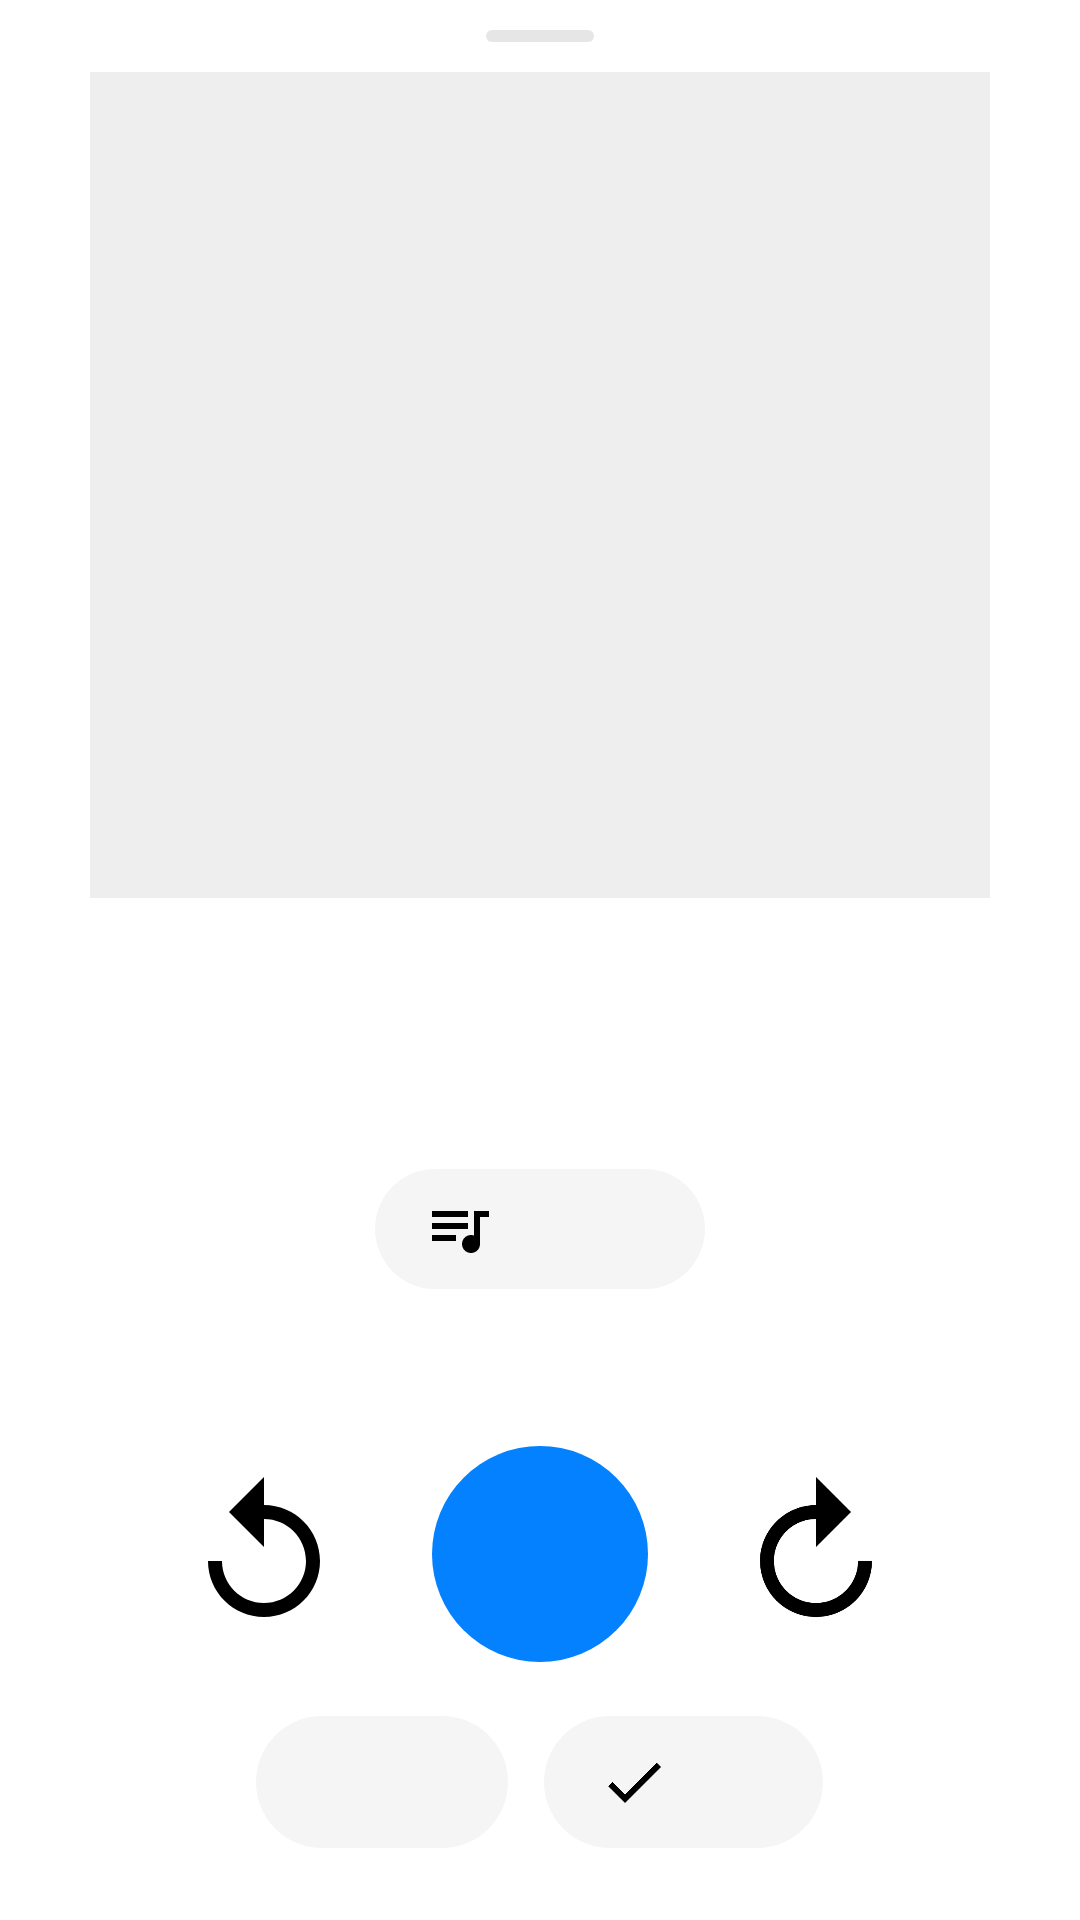

Reconstruct the res/layout file that produces this screen, plus the resources it refers to.
<!-- AndroidManifest.xml: activity theme PlayerTheme -->
<!-- res/layout/activity_player.xml -->
<?xml version="1.0" encoding="utf-8"?>
<FrameLayout xmlns:android="http://schemas.android.com/apk/res/android"
    xmlns:tools="http://schemas.android.com/tools"
    android:layout_width="match_parent"
    android:layout_height="match_parent"
    android:background="@color/oui_background_color">

    
    <View
        android:id="@+id/player_background"
        android:layout_width="match_parent"
        android:layout_height="match_parent" />

<LinearLayout
    android:id="@+id/player_content"
    android:layout_width="match_parent"
    android:layout_height="match_parent"
    android:orientation="vertical"
    android:paddingHorizontal="24dp"
    android:paddingBottom="24dp">

    
    <LinearLayout
        android:id="@+id/player_drag_zone"
        android:layout_width="match_parent"
        android:layout_height="0dp"
        android:layout_weight="1"
        android:orientation="vertical">

        <FrameLayout
            android:layout_width="match_parent"
            android:layout_height="wrap_content"
            android:paddingTop="10dp"
            android:paddingBottom="10dp">

            <View
                android:layout_width="36dp"
                android:layout_height="4dp"
                android:layout_gravity="center_horizontal"
                android:background="@drawable/grabber" />
        </FrameLayout>

        <LinearLayout
            android:layout_width="match_parent"
            android:layout_height="0dp"
            android:layout_weight="1"
            android:gravity="center"
            android:orientation="vertical">

            <ImageView
                android:id="@+id/player_art"
                android:layout_width="300dp"
                android:layout_height="300dp"
                android:background="@drawable/bg_art_placeholder"
                android:contentDescription="@null"
                android:elevation="8dp"
                android:scaleType="centerCrop"
                android:transitionName="player_art" />
        </LinearLayout>
    </LinearLayout>

    <TextView
        android:id="@+id/player_title"
        android:layout_width="match_parent"
        android:layout_height="wrap_content"
        android:layout_marginTop="24dp"
        android:ellipsize="end"
        android:gravity="center"
        android:lineSpacingMultiplier="1.05"
        android:maxLines="2"
        android:textColor="?android:attr/textColorPrimary"
        android:textSize="22sp"
        android:textStyle="bold" />

    <TextView
        android:id="@+id/player_podcast"
        android:layout_width="match_parent"
        android:layout_height="wrap_content"
        android:layout_marginTop="4dp"
        android:ellipsize="end"
        android:gravity="center"
        android:singleLine="true"
        android:textColor="?android:attr/textColorSecondary"
        android:textSize="14sp" />

    <LinearLayout
        android:layout_width="wrap_content"
        android:layout_height="wrap_content"
        android:layout_gravity="center_horizontal"
        android:layout_marginTop="14dp"
        android:gravity="center_vertical"
        android:orientation="horizontal">

        <Button
            android:id="@+id/player_chapter"
            style="?android:attr/borderlessButtonStyle"
            android:layout_width="wrap_content"
            android:layout_height="40dp"
            android:layout_marginEnd="8dp"
            android:background="@drawable/bg_chip"
            android:drawableStart="@drawable/ic_chapters"
            android:drawablePadding="8dp"
            android:drawableTint="?android:attr/textColorPrimary"
            android:ellipsize="end"
            android:gravity="center_vertical"
            android:maxWidth="200dp"
            android:paddingHorizontal="16dp"
            android:singleLine="true"
            android:textAllCaps="false"
            android:textColor="?android:attr/textColorPrimary"
            android:textSize="13sp"
            android:visibility="gone"
            tools:visibility="visible"
            tools:text="1. Introduction" />

        <Button
            android:id="@+id/player_up_next"
            style="?android:attr/borderlessButtonStyle"
            android:layout_width="wrap_content"
            android:layout_height="40dp"
            android:background="@drawable/bg_chip"
            android:drawableStart="@drawable/ic_queue"
            android:drawablePadding="8dp"
            android:drawableTint="?android:attr/textColorPrimary"
            android:gravity="center_vertical"
            android:paddingHorizontal="16dp"
            android:singleLine="true"
            android:text="@string/action_queue"
            android:textAllCaps="false"
            android:textColor="?android:attr/textColorPrimary"
            android:textSize="13sp" />
    </LinearLayout>

    <SeekBar
        android:id="@+id/player_seekbar"
        android:layout_width="match_parent"
        android:layout_height="wrap_content"
        android:layout_marginTop="20dp" />

    <LinearLayout
        android:layout_width="match_parent"
        android:layout_height="wrap_content"
        android:orientation="horizontal">

        <TextView
            android:id="@+id/player_position"
            android:layout_width="0dp"
            android:layout_height="wrap_content"
            android:layout_weight="1"
            android:text="0:00"
            android:textColor="?android:attr/textColorSecondary"
            android:textSize="12sp" />

        <TextView
            android:id="@+id/player_duration"
            android:layout_width="wrap_content"
            android:layout_height="wrap_content"
            android:text="0:00"
            android:textColor="?android:attr/textColorSecondary"
            android:textSize="12sp" />
    </LinearLayout>

    <LinearLayout
        android:layout_width="match_parent"
        android:layout_height="wrap_content"
        android:layout_marginTop="16dp"
        android:gravity="center"
        android:orientation="horizontal">

        <ImageButton
            android:id="@+id/player_skip_back"
            android:layout_width="56dp"
            android:layout_height="56dp"
            android:background="?attr/selectableItemBackgroundBorderless"
            android:contentDescription="Skip back 15 seconds"
            android:src="@drawable/ic_skip_back"
            android:tint="?android:attr/textColorPrimary" />

        <ImageButton
            android:id="@+id/player_play_pause"
            android:layout_width="72dp"
            android:layout_height="72dp"
            android:layout_marginHorizontal="28dp"
            android:background="@drawable/bg_play_circle"
            android:contentDescription="Play or pause"
            android:padding="20dp"
            android:scaleType="fitCenter"
            android:src="@drawable/ic_play"
            android:tint="@color/app_on_primary" />

        <ImageButton
            android:id="@+id/player_skip_forward"
            android:layout_width="56dp"
            android:layout_height="56dp"
            android:background="?attr/selectableItemBackgroundBorderless"
            android:contentDescription="Skip forward 30 seconds"
            android:src="@drawable/ic_skip_forward"
            android:tint="?android:attr/textColorPrimary" />
    </LinearLayout>

    <LinearLayout
        android:layout_width="match_parent"
        android:layout_height="wrap_content"
        android:layout_marginTop="18dp"
        android:gravity="center"
        android:orientation="horizontal">

        <Button
            android:id="@+id/player_speed"
            style="?android:attr/borderlessButtonStyle"
            android:layout_width="wrap_content"
            android:layout_height="44dp"
            android:background="@drawable/bg_chip"
            android:minWidth="84dp"
            android:paddingHorizontal="18dp"
            android:text="1.0×"
            android:textColor="?android:attr/textColorPrimary"
            android:textStyle="bold" />

        <Button
            android:id="@+id/player_mark_played"
            style="?android:attr/borderlessButtonStyle"
            android:layout_width="wrap_content"
            android:layout_height="44dp"
            android:layout_marginStart="12dp"
            android:background="@drawable/bg_chip"
            android:drawableStart="@drawable/ic_check"
            android:drawablePadding="6dp"
            android:drawableTint="?android:attr/textColorPrimary"
            android:paddingHorizontal="18dp"
            android:text="Mark played"
            android:textColor="?android:attr/textColorPrimary" />
    </LinearLayout>
</LinearLayout>
</FrameLayout>
<!-- resources referenced by this layout -->
<resources>
  <color name="app_on_primary">#FFFFFFFF</color>
  <!-- drawable bg_art_placeholder (drawable) -->
  <shape xmlns:android="http://schemas.android.com/apk/res/android"
      android:shape="rectangle">
      <solid android:color="@color/app_art_placeholder" />
      <corners android:radius="12dp" />
  </shape>
  <!-- drawable bg_chip (drawable) -->
  <?xml version="1.0" encoding="utf-8"?>
  <ripple xmlns:android="http://schemas.android.com/apk/res/android"
      android:color="?android:attr/colorControlHighlight">
      <item>
          <shape android:shape="rectangle">
              <corners android:radius="22dp" />
              <solid android:color="@color/app_chip_surface" />
          </shape>
      </item>
  </ripple>
  <!-- drawable bg_play_circle (drawable) -->
  <?xml version="1.0" encoding="utf-8"?>
  <ripple xmlns:android="http://schemas.android.com/apk/res/android"
      android:color="#33FFFFFF">
      <item>
          <shape android:shape="oval">
              <solid android:color="@color/app_primary" />
          </shape>
      </item>
  </ripple>
  <!-- drawable grabber (drawable) -->
  <?xml version="1.0" encoding="utf-8"?>
  <shape xmlns:android="http://schemas.android.com/apk/res/android"
      android:shape="rectangle">
      <solid android:color="@color/app_divider" />
      <corners android:radius="3dp" />
  </shape>
  <!-- drawable ic_check (drawable) -->
  <vector xmlns:android="http://schemas.android.com/apk/res/android"
      android:width="24dp" android:height="24dp"
      android:viewportWidth="24" android:viewportHeight="24"
      android:tint="?attr/colorControlNormal">
      <path android:fillColor="#FF000000"
          android:pathData="M9,16.17L4.83,12l-1.42,1.41L9,19 21,7l-1.41,-1.41z" />
  </vector>
  <!-- drawable ic_queue (drawable) -->
  <vector xmlns:android="http://schemas.android.com/apk/res/android"
      android:width="24dp" android:height="24dp"
      android:viewportWidth="24" android:viewportHeight="24"
      android:tint="?attr/colorControlNormal">
      <path android:fillColor="#FF000000"
          android:pathData="M15,6H3v2h12V6zM15,10H3v2h12V10zM3,16h8v-2H3V16zM17,6v8.18C16.69,14.07 16.35,14 16,14c-1.66,0 -3,1.34 -3,3s1.34,3 3,3 3,-1.34 3,-3V8h3V6H17z" />
  </vector>
  <!-- drawable ic_skip_back (drawable) -->
  <vector xmlns:android="http://schemas.android.com/apk/res/android"
      android:width="24dp" android:height="24dp"
      android:viewportWidth="24" android:viewportHeight="24"
      android:tint="?attr/colorControlNormal">
      <path android:fillColor="#FF000000"
          android:pathData="M12,5V1L7,6l5,5V7c3.31,0 6,2.69 6,6s-2.69,6 -6,6 -6,-2.69 -6,-6H4c0,4.42 3.58,8 8,8s8,-3.58 8,-8 -3.58,-8 -8,-8z" />
  </vector>
  <string name="action_queue">Up Next</string>
  <style name="PlayerTheme" parent="AppTheme">
          <item name="android:windowIsTranslucent">true</item>
          <item name="android:windowBackground">@android:color/transparent</item>
      </style>
  <color name="app_art_placeholder">#22808080</color>
  <color name="app_chip_surface">#14808080</color>
  <color name="app_primary">#FF0381FE</color>
  <color name="app_divider">#33808080</color>
  <style name="AppTheme" parent="OneUITheme">
          <item name="colorPrimary">@color/app_primary</item>
          
          <item name="android:windowActivityTransitions">true</item>
          <item name="android:windowContentTransitions">true</item>
          
          <item name="android:windowBackground">@color/app_content_background</item>
          <item name="android:navigationBarColor">@color/app_content_background</item>
      </style>
  <color name="app_content_background">@color/oui_background_color</color>
</resources>
